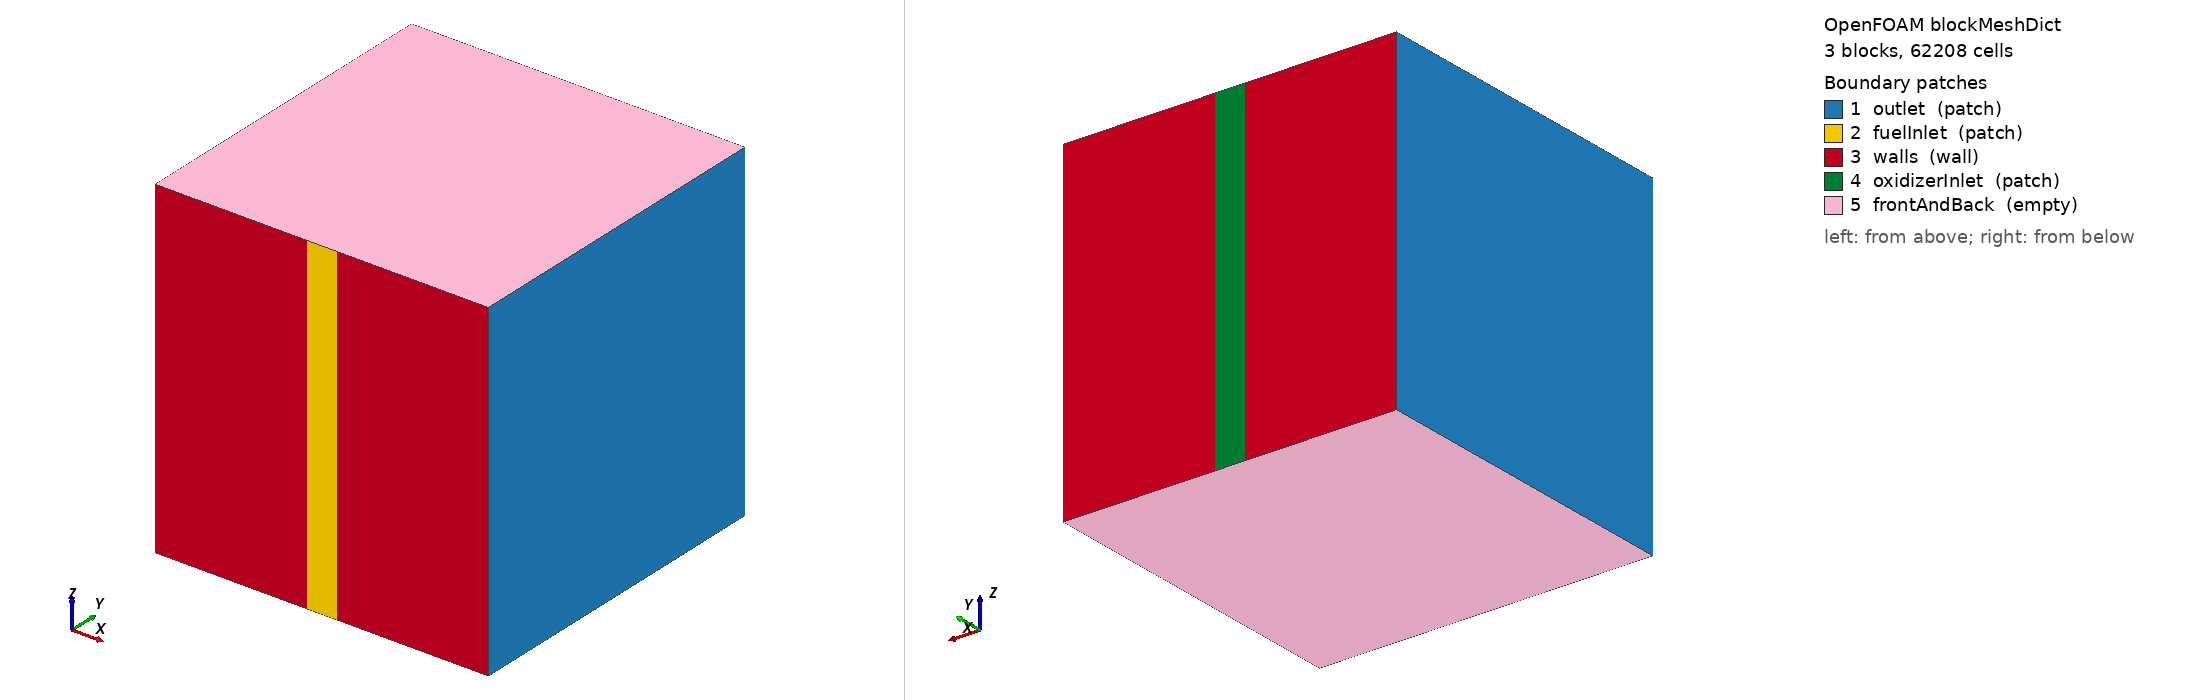

OpenFOAM case: the mesh blockMesh builds from blockMeshDict, 3 block(s), 62208 cells. Boundary patches (legend numbers): 1 outlet (patch), 2 fuelInlet (patch), 3 walls (wall), 4 oxidizerInlet (patch), 5 frontAndBack (empty). Left view from above one corner, right view from below the opposite corner. Boundary conditions: 0 field file(s) under 0/; 0 of 5 drawn patches have an entry in a shipped field file.

=== system/blockMeshDict ===
/*--------------------------------*- C++ -*----------------------------------*\
  OpenFOAM v2312 - 2D opposed-flow mesh: Nx=432, Ny=144
  Geometry: 20 mm x 20 mm; centered inlet width = 1/11 of domain width.
\*---------------------------------------------------------------------------*/
FoamFile
{
    version     2.0;
    format      ascii;
    class       dictionary;
    object      blockMeshDict;
}

convertToMeters 1;

vertices
(
    (0.0         -0.01 -0.01)
    (0.009090909 -0.01 -0.01)
    (0.010909091 -0.01 -0.01)
    (0.02        -0.01 -0.01)
    (0.02         0.01 -0.01)
    (0.010909091  0.01 -0.01)
    (0.009090909  0.01 -0.01)
    (0.0          0.01 -0.01)
    (0.0         -0.01  0.01)
    (0.009090909 -0.01  0.01)
    (0.010909091 -0.01  0.01)
    (0.02        -0.01  0.01)
    (0.02         0.01  0.01)
    (0.010909091  0.01  0.01)
    (0.009090909  0.01  0.01)
    (0.0          0.01  0.01)
);

blocks
(
    hex (0 1 6 7 8 9 14 15) (196 144 1) simpleGrading (1 1 1)
    hex (1 2 5 6 9 10 13 14) (40 144 1) simpleGrading (1 1 1)
    hex (2 3 4 5 10 11 12 13) (196 144 1) simpleGrading (1 1 1)
);

edges ();

boundary
(
    outlet
    {
        type patch;
        faces
        (
            (0 8 15 7)
            (3 4 12 11)
        );
    }

    fuelInlet
    {
        type patch;
        faces ((1 2 10 9));
    }

    walls
    {
        type wall;
        faces
        (
            (0 1 9 8)
            (2 3 11 10)
            (15 14 6 7)
            (13 12 4 5)
        );
    }

    oxidizerInlet
    {
        type patch;
        faces ((14 13 5 6));
    }

    frontAndBack
    {
        type empty;
        faces
        (
            (0 7 6 1)
            (1 6 5 2)
            (2 5 4 3)
            (8 9 14 15)
            (9 10 13 14)
            (10 11 12 13)
        );
    }
);

mergePatchPairs ();

// Total cells: 432 x 144 x 1 = 62208
// x-block cells: 196 | 40 | 196
// ************************************************************************* //
